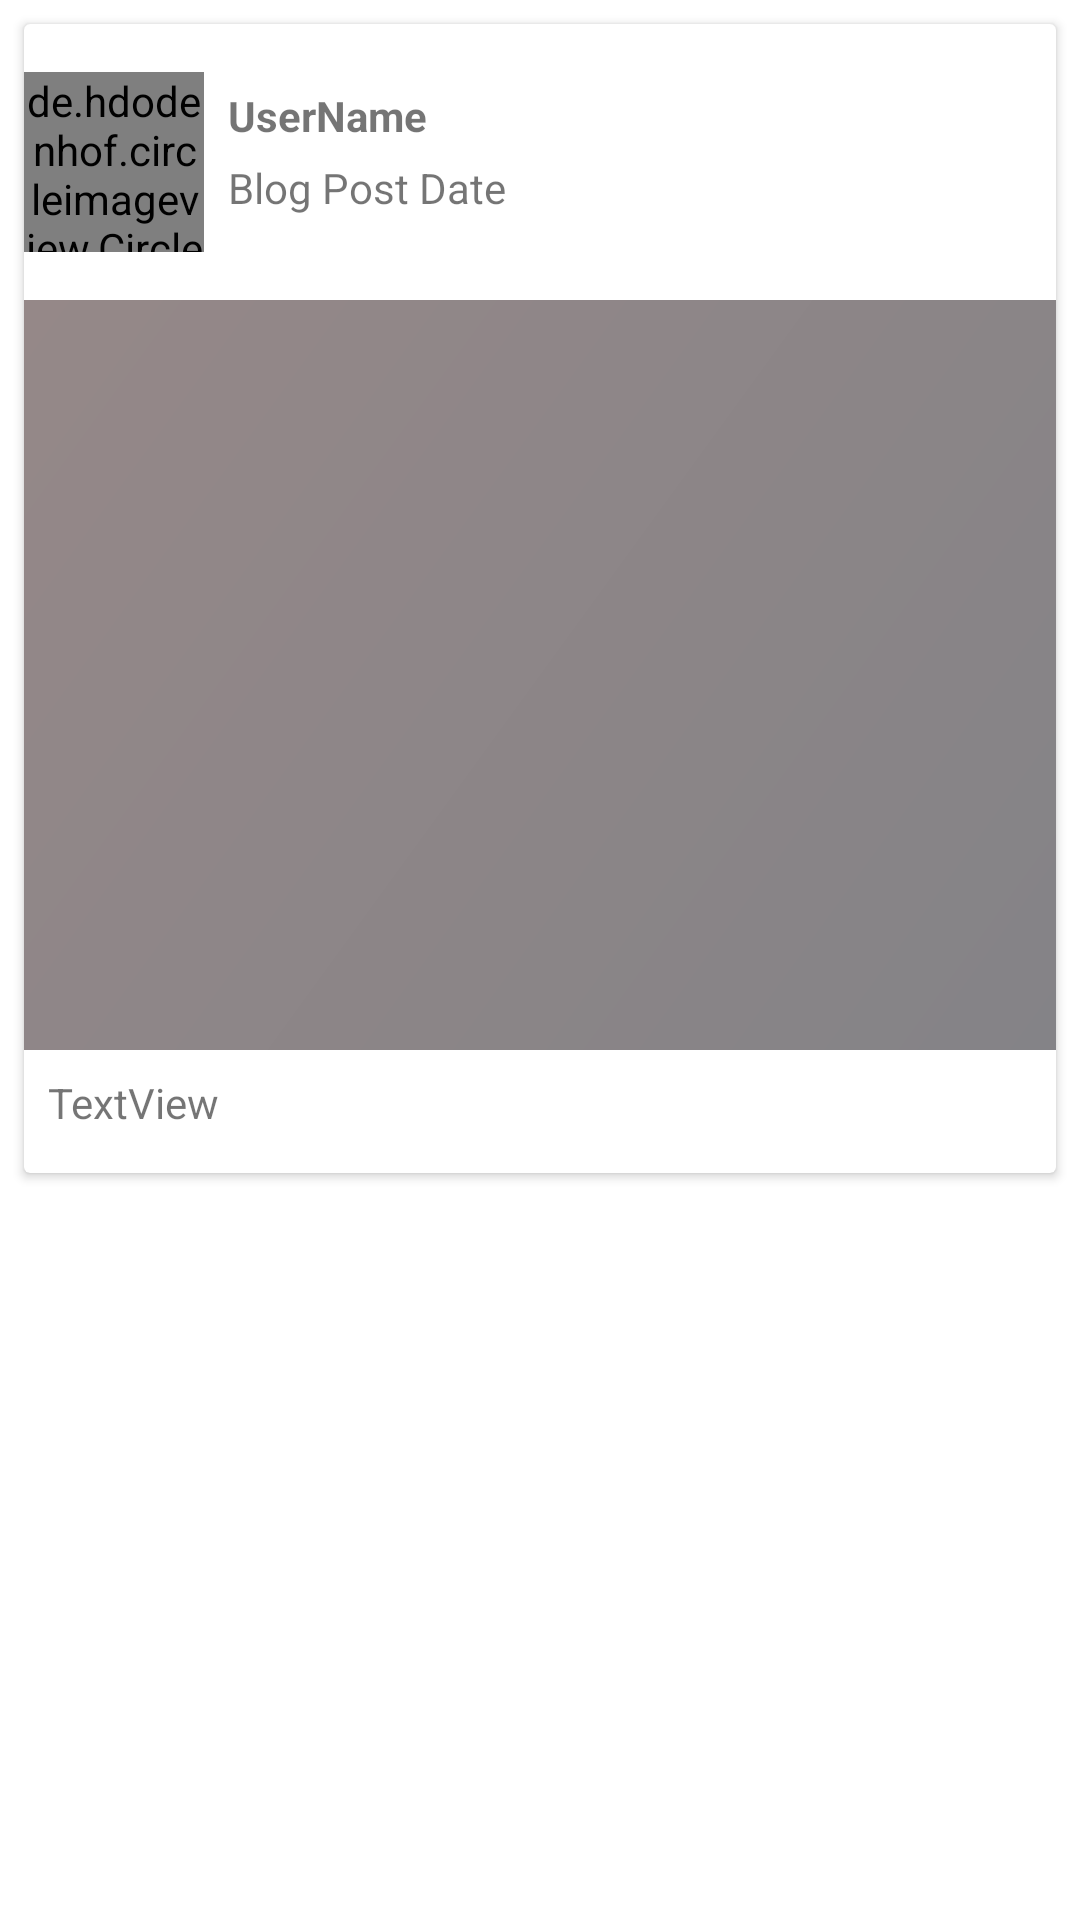

This screen was rendered from an Android layout file. Write that file and the resources it references.
<!-- AndroidManifest.xml: application theme Theme.MNNITECOMMUNITY -->
<!-- res/layout/communitylistitem.xml -->
<?xml version="1.0" encoding="utf-8"?>
<androidx.constraintlayout.widget.ConstraintLayout
    xmlns:android="http://schemas.android.com/apk/res/android"
    xmlns:app="http://schemas.android.com/apk/res-auto"
    xmlns:tools="http://schemas.android.com/tools"
    android:layout_width="match_parent"
    android:layout_height="match_parent">

    <androidx.cardview.widget.CardView
        android:layout_width="match_parent"
        android:layout_height="wrap_content"
        android:layout_marginStart="8dp"
        android:layout_marginTop="8dp"
        android:layout_marginEnd="8dp"
        app:layout_constraintEnd_toEndOf="parent"
        app:layout_constraintStart_toStartOf="parent"
        app:layout_constraintTop_toTopOf="parent">

        <androidx.constraintlayout.widget.ConstraintLayout
            android:layout_width="match_parent"
            android:layout_height="match_parent">

            <de.hdodenhof.circleimageview.CircleImageView
                android:id="@+id/blogUserImage"
                android:layout_width="60dp"
                android:layout_height="60dp"
                android:layout_marginTop="16dp"
                android:src="@mipmap/download"
                app:layout_constraintStart_toStartOf="parent"
                app:layout_constraintTop_toTopOf="parent" />

            <TextView
                android:id="@+id/community_user_name"
                android:layout_width="wrap_content"
                android:layout_height="wrap_content"
                android:layout_marginStart="8dp"
                android:layout_marginTop="21dp"
                android:text="UserName"
                android:textStyle="bold"
                app:layout_constraintStart_toEndOf="@+id/blogUserImage"
                app:layout_constraintTop_toTopOf="parent" />

            <TextView
                android:id="@+id/blog_Date"
                android:layout_width="wrap_content"
                android:layout_height="wrap_content"
                android:layout_marginStart="8dp"
                android:layout_marginTop="5dp"
                android:text="Blog Post Date"
                app:layout_constraintStart_toEndOf="@+id/blogUserImage"
                app:layout_constraintTop_toBottomOf="@+id/community_user_name" />

            <ImageView
                android:id="@+id/blog_image"
                android:layout_width="match_parent"
                android:layout_height="250dp"
                android:layout_marginTop="16dp"
                app:layout_constraintEnd_toEndOf="parent"
                app:layout_constraintStart_toStartOf="parent"
                app:layout_constraintTop_toBottomOf="@+id/blogUserImage"
                app:srcCompat="@drawable/gradient" />

            <TextView
                android:id="@+id/blog_desc"
                android:layout_width="match_parent"
                android:layout_height="wrap_content"
                android:layout_marginStart="8dp"
                android:layout_marginTop="8dp"
                android:layout_marginEnd="8dp"
                android:layout_marginBottom="14dp"
                android:text="TextView"
                app:layout_constraintBottom_toBottomOf="parent"
                app:layout_constraintEnd_toEndOf="parent"
                app:layout_constraintStart_toStartOf="parent"
                app:layout_constraintTop_toBottomOf="@+id/blog_image" />

        </androidx.constraintlayout.widget.ConstraintLayout>
    </androidx.cardview.widget.CardView>


</androidx.constraintlayout.widget.ConstraintLayout>
<!-- resources referenced by this layout -->
<resources>
  <!-- drawable gradient (drawable-anydpi) -->
  <?xml version="1.0" encoding="utf-8"?>
  <shape xmlns:android="http://schemas.android.com/apk/res/android">
      <gradient
          android:angle="135"
          android:endColor="#958888"
          android:startColor="#848387" />
  </shape>
  <!-- mipmap download: png bitmap (mipmap-xhdpi, 28282 bytes) -->
  <style name="Theme.MNNITECOMMUNITY" parent="Theme.MaterialComponents.DayNight.NoActionBar">
          
          <item name="colorPrimary">@color/purple_500</item>
          <item name="colorPrimaryVariant">@color/purple_700</item>
          <item name="colorOnPrimary">@color/white</item>
          
          <item name="colorSecondary">@color/teal_200</item>
          <item name="colorSecondaryVariant">@color/teal_700</item>
          <item name="colorOnSecondary">@color/black</item>
          
          <item name="android:statusBarColor" tools:targetApi="l">?attr/colorPrimaryVariant</item>
          
      </style>
  <color name="purple_500">#FF6200EE</color>
  <color name="purple_700">#FF3700B3</color>
  <color name="white">#FFFFFFFF</color>
  <color name="teal_200">#FF03DAC5</color>
  <color name="teal_700">#FF018786</color>
  <color name="black">#FF000000</color>
</resources>
